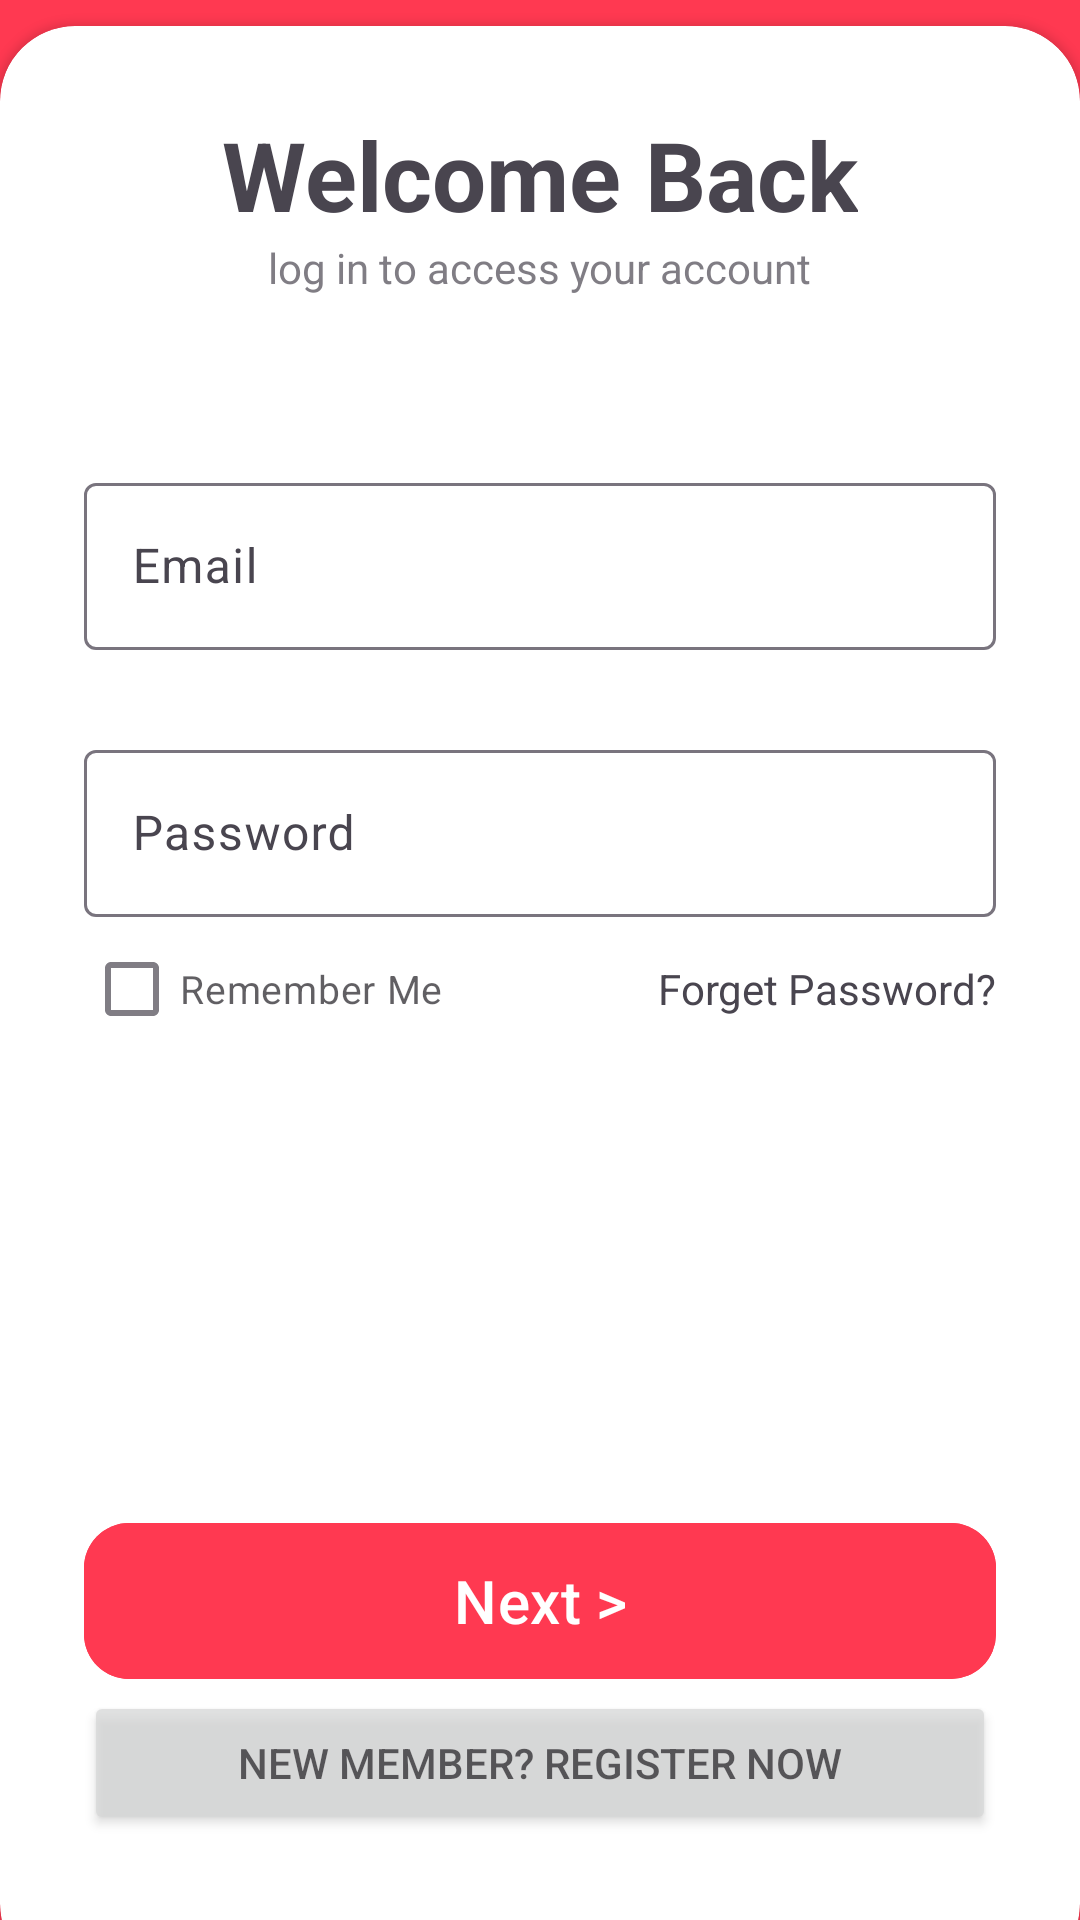

This screen was rendered from an Android layout file. Write that file and the resources it references.
<!-- AndroidManifest.xml: application theme Theme.FlexHaven -->
<!-- res/layout/activity_login.xml -->
<?xml version="1.0" encoding="utf-8"?>
<RelativeLayout xmlns:android="http://schemas.android.com/apk/res/android"
    xmlns:app="http://schemas.android.com/apk/res-auto"
    xmlns:tools="http://schemas.android.com/tools"
    android:layout_width="match_parent"
    android:layout_height="match_parent"
    tools:context=".Login">

    <RelativeLayout
        android:layout_width="match_parent"
        android:layout_height="match_parent"
        android:background="@color/my_primary"/>

    <androidx.cardview.widget.CardView
        android:layout_width="match_parent"
        android:layout_height="wrap_content"
        android:layout_alignParentBottom="true"
        app:cardCornerRadius="25dp"
        android:layout_marginBottom="-20dp"
        >
        <LinearLayout
            android:layout_width="match_parent"
            android:layout_height="wrap_content"
            android:orientation="vertical"
            android:padding="28dp">

            <TextView
                android:layout_width="wrap_content"
                android:layout_height="wrap_content"
                android:text="Welcome Back"
                android:textSize="32sp"
                android:textStyle="bold"
                android:layout_gravity="center"/>

            <TextView
                android:layout_width="wrap_content"
                android:layout_height="wrap_content"
                android:alpha="0.7"
                android:text="log in to access your account"
                android:layout_gravity="center"/>

            <View
                android:layout_width="wrap_content"
                android:layout_height="30dp" />

            <TextView
                android:id="@+id/loginErrorTextView"
                android:layout_width="match_parent"
                android:layout_height="wrap_content"
            />

            <com.google.android.material.textfield.TextInputLayout
                android:layout_width="match_parent"
                android:layout_height="wrap_content"
                android:layout_marginTop="8dp">

                <com.google.android.material.textfield.TextInputEditText
                    android:id="@+id/emailTextInputEditText"
                    android:layout_width="match_parent"
                    android:layout_height="wrap_content"
                    android:hint="Email"
                    android:inputType="textEmailAddress"
                    android:textColor="#80000000"
                    android:backgroundTint="#34C4C4C4"
                    android:drawableEnd="@drawable/baseline_email_24" />
            </com.google.android.material.textfield.TextInputLayout>

            <View
                android:layout_width="match_parent"
                android:layout_height="20dp" />

            <com.google.android.material.textfield.TextInputLayout
                android:layout_width="match_parent"
                android:layout_height="wrap_content"
                android:layout_marginTop="8dp">

                <com.google.android.material.textfield.TextInputEditText
                    android:id="@+id/passwordTextInputEditText"
                    android:layout_width="match_parent"
                    android:layout_height="wrap_content"
                    android:hint="Password"
                    android:inputType="textPassword"
                    android:textColor="#80000000"
                    android:backgroundTint="#34C4C4C4"
                    android:drawableEnd="@drawable/baseline_key_24" />
            </com.google.android.material.textfield.TextInputLayout>

            <RelativeLayout
                android:layout_width="wrap_content"
                android:layout_height="wrap_content">
                <CheckBox
                    android:layout_width="wrap_content"
                    android:layout_height="wrap_content"
                    android:alpha="0.7"
                    android:text="Remember Me"
                    android:textSize="13dp" />
                <TextView
                    android:layout_width="wrap_content"
                    android:layout_height="wrap_content"
                    android:text="Forget Password?"
                    android:layout_alignParentEnd="true"
                    android:layout_centerVertical="true"/>
            </RelativeLayout>

            <View
                android:layout_width="wrap_content"
                android:layout_height="150dp" />

            <com.google.android.material.button.MaterialButton
                android:id="@+id/loginNext"
                android:layout_width="match_parent"
                android:layout_height="60dp"
                android:backgroundTint="@color/my_primary"
                app:cornerRadius="15dp"
                android:text="Next >"
                android:textSize="20dp"/>

            <Button
                android:id="@+id/signUpNext"
                android:layout_width="match_parent"
                android:layout_height="wrap_content"
                android:text="New Member? Register Now"
                android:gravity="center"
                android:alpha="0.7"/>

            <View
                android:layout_width="wrap_content"
                android:layout_height="20dp" />

        </LinearLayout>
    </androidx.cardview.widget.CardView>
</RelativeLayout>
<!-- resources referenced by this layout -->
<resources>
  <color name="my_primary">#FF3951</color>
  <style name="Theme.FlexHaven" parent="Theme.MaterialComponents.DayNight.DarkActionBar">
          
          <item name="colorPrimary">@color/purple_500</item>
          <item name="colorPrimaryVariant">@color/purple_700</item>
          <item name="colorOnPrimary">@color/white</item>
          
          <item name="colorSecondary">@color/teal_200</item>
          <item name="colorSecondaryVariant">@color/teal_700</item>
          <item name="colorOnSecondary">@color/black</item>
          
          <item name="android:statusBarColor">?attr/colorPrimaryVariant</item>
          
      </style>
  <color name="purple_500">#FF6200EE</color>
  <color name="purple_700">#FF3700B3</color>
  <color name="white">#FFFFFFFF</color>
  <color name="teal_200">#FF03DAC5</color>
  <color name="teal_700">#FF018786</color>
  <color name="black">#FF000000</color>
</resources>
